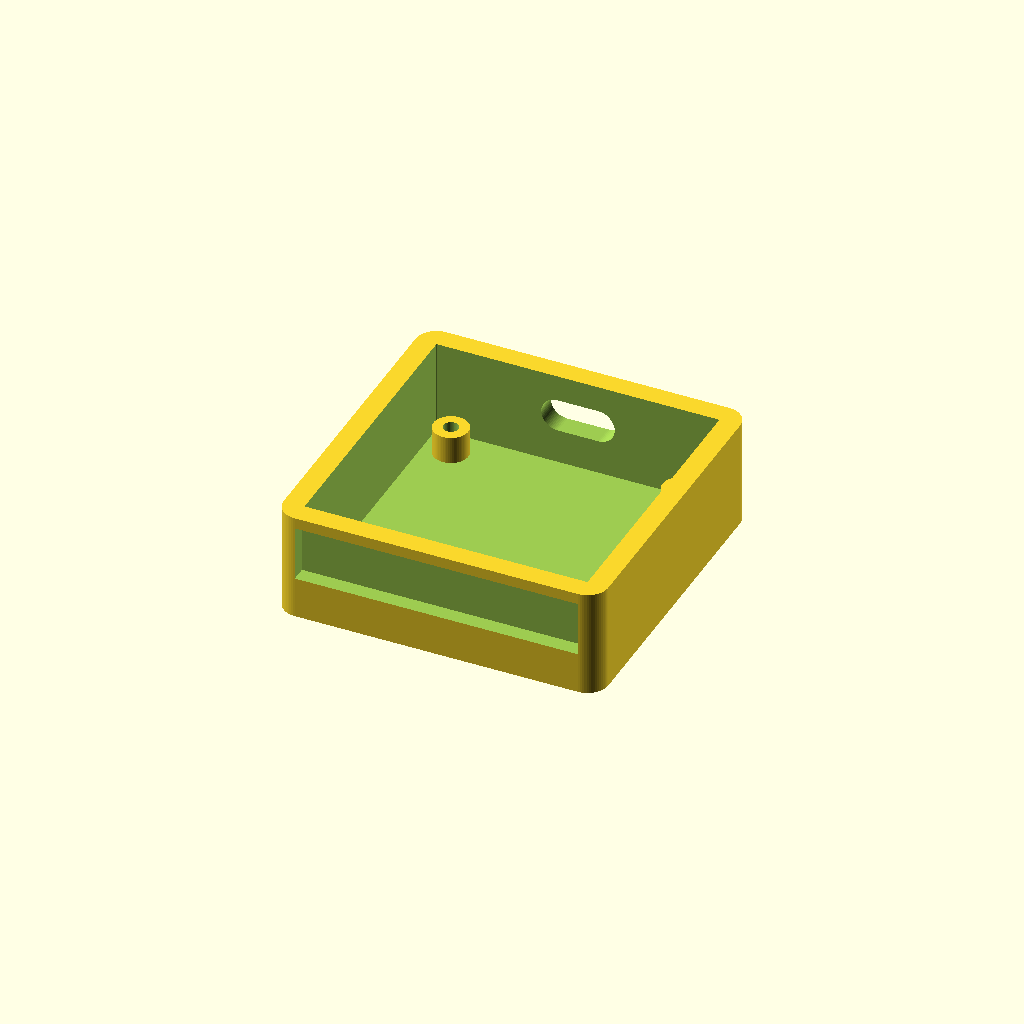
Cell 1 — every parameter at its default value.
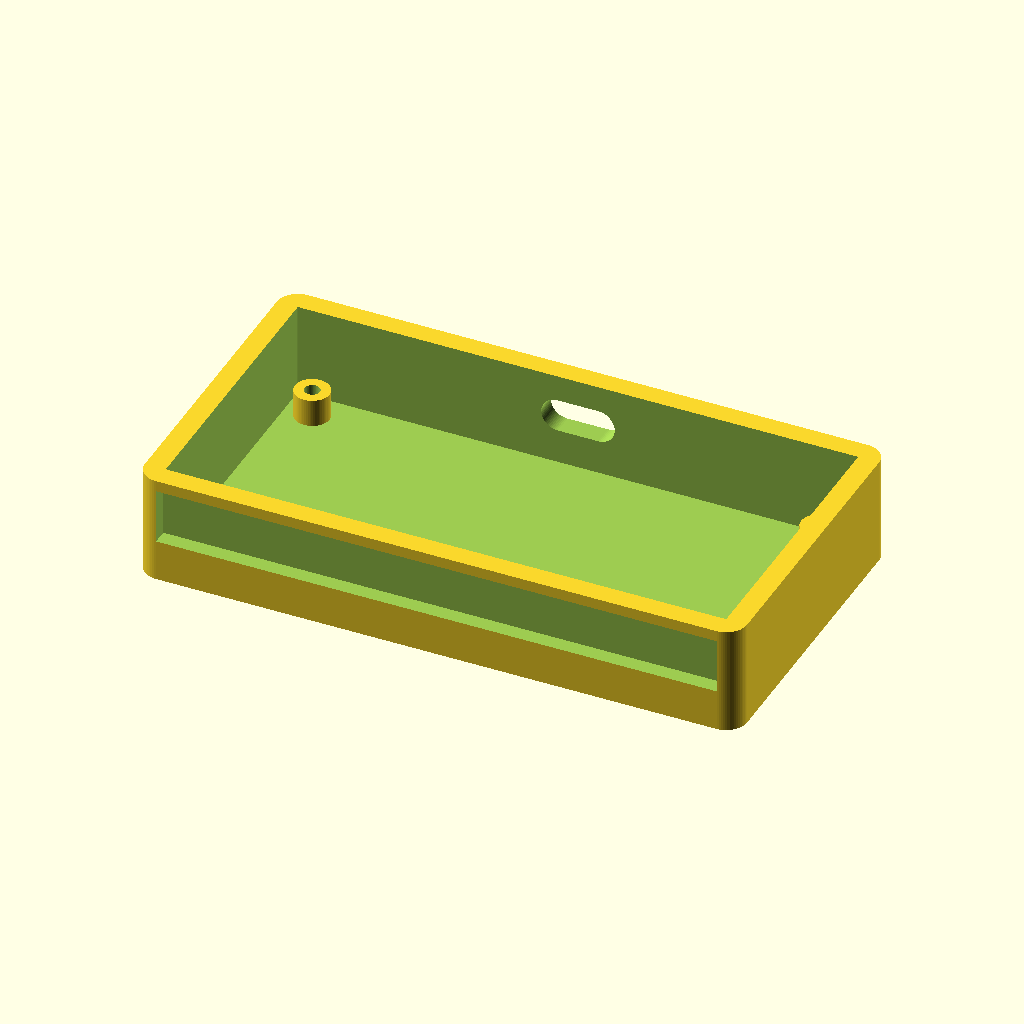
Cell 2 — board_x set to 80, the other parameters unchanged.
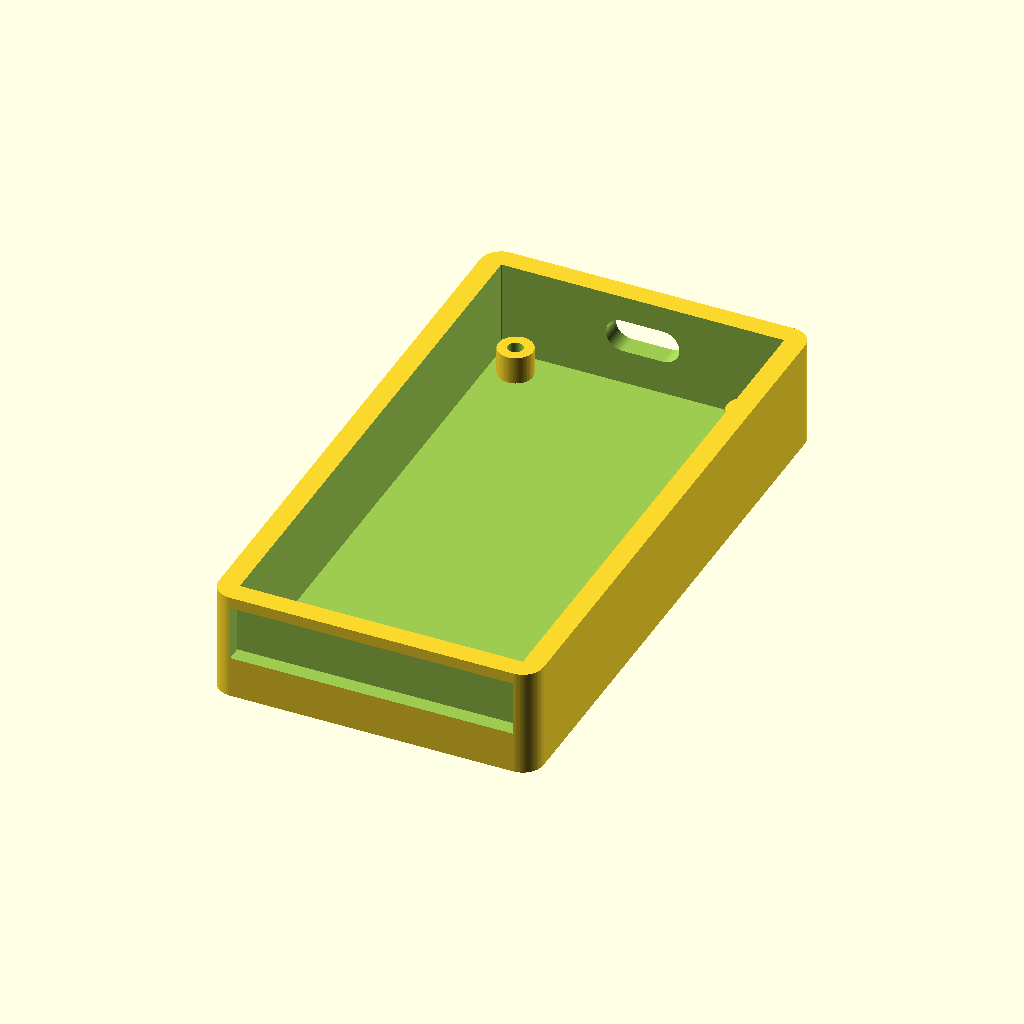
Cell 3: the same model with board_y = 80.
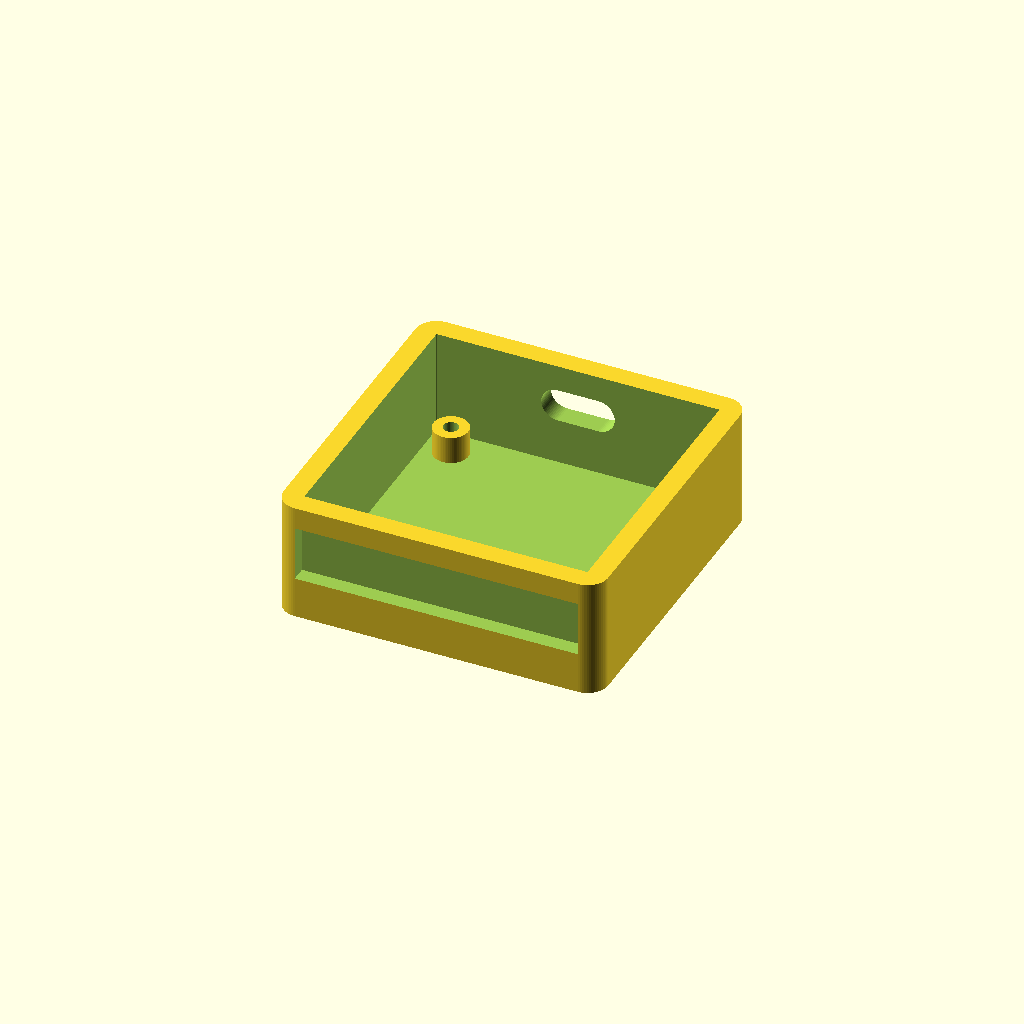
Cell 4: board_t = 3.2 (everything else at default).
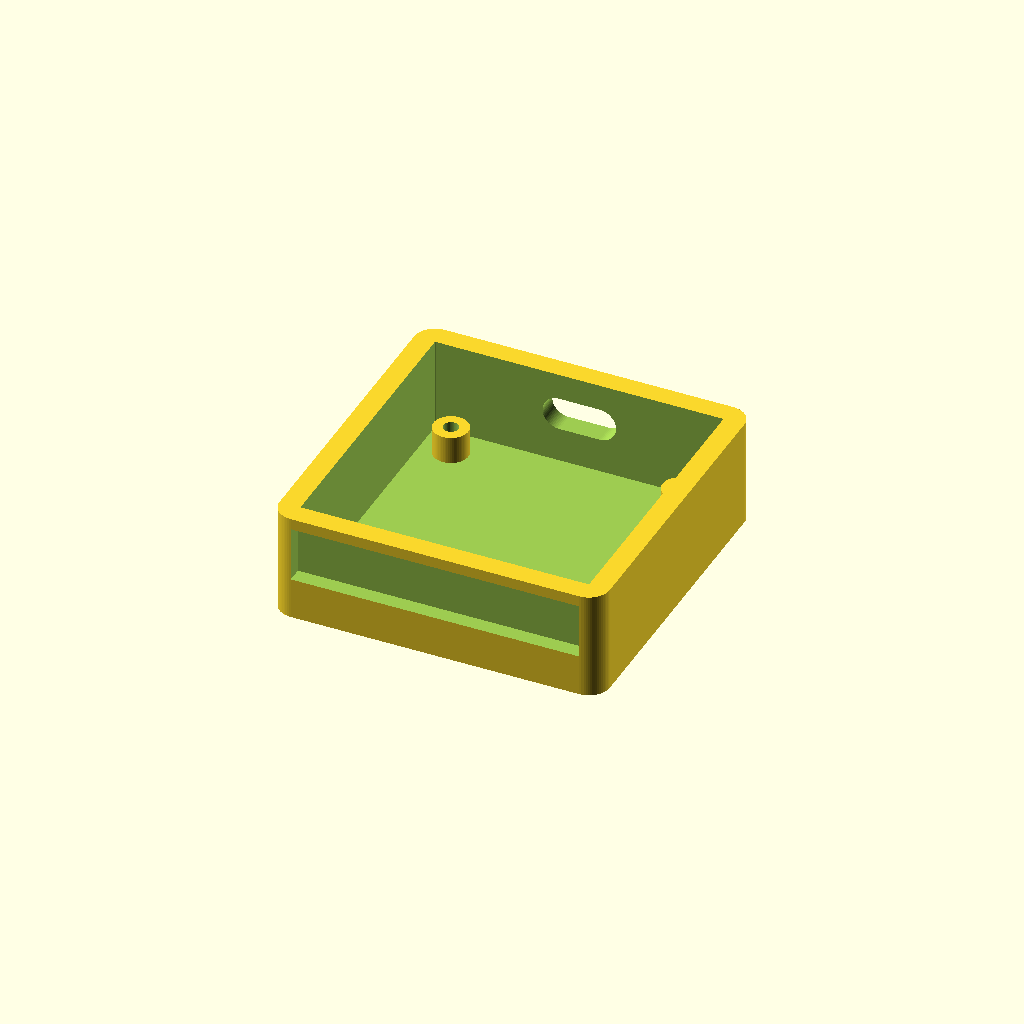
Cell 5: the same model with board_clearance = 0.8.
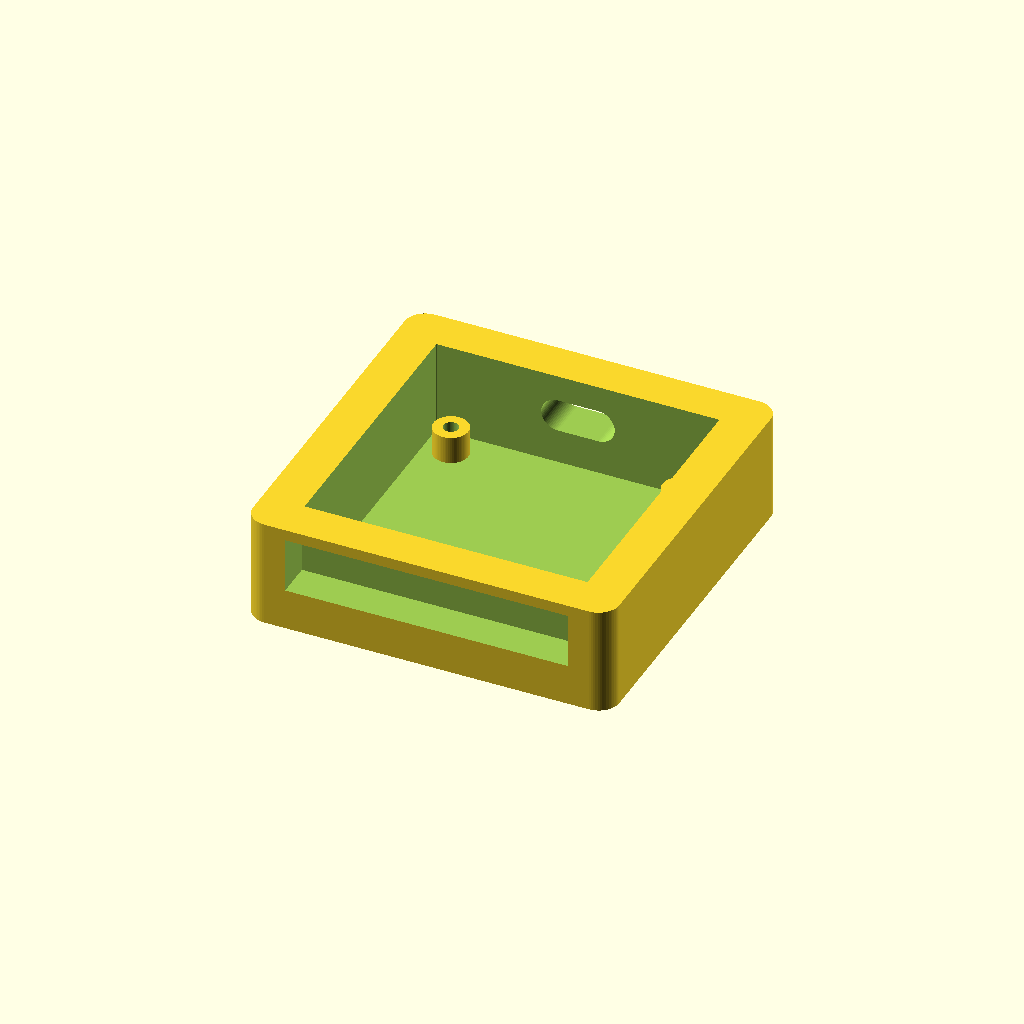
Cell 6: walls = 6 (everything else at default).
All cells are drawn from one camera (rotation 55°, 0°, 25°, orthographic, colour scheme Cornfield), so only the parameter changes between them.
The OpenSCAD source (parts/datum-core/datum-core.scad):
// datum-core -- the tray of an enclosure for a 40 x 40 mm control-surface board.
//
// One edge connector cutout, an antenna relief, and four board standoffs. The
// cover is a separate part, datum-cap: the enclosure record asks for one core
// body with separate pieces around it. Every dimension below is a parameter; the defaults
// describe a generic 40 mm board and render on their own, with no knowledge of
// any particular PCB.
//
// The board dimensions are assumptions until a schematic exists. Tune them
// here rather than in a consumer.

$fn = 64;

/* [Board] */
board_x = 40;
board_y = 40;
board_t = 1.6;
board_clearance = 0.4;

/* [Print settings] */
// House constants, print-validated on QM hardware -- parts/footpedal/button.scad.
// They are manufacturing facts, not this board's: a consumer overrides them for
// its own printer, it does not own them. (The spelling matches the original.)
walls = 3;
tolerence = .4;

/* [Shell] */
floor_t = 2.0;
corner_r = 3.0;
// board underside to floor
standoff_h = 4.0;
// board top to lid underside
headroom = 8.0;

/* [Mounting] */
// hole centres, inset from the board edge
mount_inset = 3.5;
boss_d = 5.0;
screw_d = 2.2;

/* [Edge connector] */
connector_w = 9.4;
connector_h = 3.6;
connector_margin = 0.6;

/* [Antenna] */
// A radio module wants no material in front of its antenna. The wall is
// thinned rather than removed, so the enclosure stays closed: ported from
// parts/datum/, which had this and this part did not.
antenna_band = 8.0;
antenna_wall = 0.8;

// ---------------------------------------------------------------- derived --

// The side wall comes from the print settings above.
wall = walls;

cavity_x = board_x + 2 * board_clearance;
cavity_y = board_y + 2 * board_clearance;
outer_x = cavity_x + 2 * wall;
outer_y = cavity_y + 2 * wall;

board_z = floor_t + standoff_h;
tray_h = board_z + board_t + headroom;
connector_z = board_z + board_t + connector_h / 2;

// ----------------------------------------------------------------- shapes --

module rrect(x, y, h, r) {
    hull()
        for (sx = [-1, 1], sy = [-1, 1])
            translate([sx * (x / 2 - r), sy * (y / 2 - r), 0])
                cylinder(r = r, h = h);
}

module mount_positions() {
    for (sx = [-1, 1], sy = [-1, 1])
        translate([sx * (board_x / 2 - mount_inset), sy * (board_y / 2 - mount_inset), 0])
            children();
}

// A slot with semicircular ends, lying along +Y. Long enough to clear any wall.
module connector_cut(len) {
    hull()
        for (sx = [-1, 1])
            translate([sx * (connector_w / 2 - connector_h / 2), 0, 0])
                rotate([-90, 0, 0])
                    cylinder(d = connector_h + 2 * connector_margin, h = len);
}

module standoff() {
    difference() {
        cylinder(d = boss_d, h = standoff_h);
        translate([0, 0, -0.1])
            cylinder(d = screw_d, h = standoff_h + 0.2);
    }
}

// ------------------------------------------------------------------ pieces --

module tray() {
    difference() {
        rrect(outer_x, outer_y, tray_h, corner_r);

        translate([0, 0, floor_t])
            rrect(cavity_x, cavity_y, tray_h, max(0.1, corner_r - wall));

        // Through the +Y wall, sitting on the board the way a connector does.
        translate([0, cavity_y / 2 - 0.5, connector_z])
            connector_cut(wall + 1.5);

        // Antenna relief on the -Y wall, opposite the connector: the wall is
        // thinned to antenna_wall over a band, not cut through.
        translate([-cavity_x / 2, -outer_y / 2 - 0.01, board_z])
            cube([cavity_x, wall - antenna_wall + 0.01, antenna_band]);
    }

    translate([0, 0, floor_t])
        mount_positions()
            standoff();
}

// ------------------------------------------------------------------ render --

tray();
Customizer parameters (derived from the source; name, type, default, range or options):
board_x: number, default 40
board_y: number, default 40
board_t: number, default 1.6
board_clearance: number, default 0.4
walls: number, default 3
tolerence: number, default 0.4
floor_t: number, default 2
corner_r: number, default 3
standoff_h: number, default 4
headroom: number, default 8
mount_inset: number, default 3.5
boss_d: number, default 5
screw_d: number, default 2.2
connector_w: number, default 9.4
connector_h: number, default 3.6
connector_margin: number, default 0.6
antenna_band: number, default 8
antenna_wall: number, default 0.8
